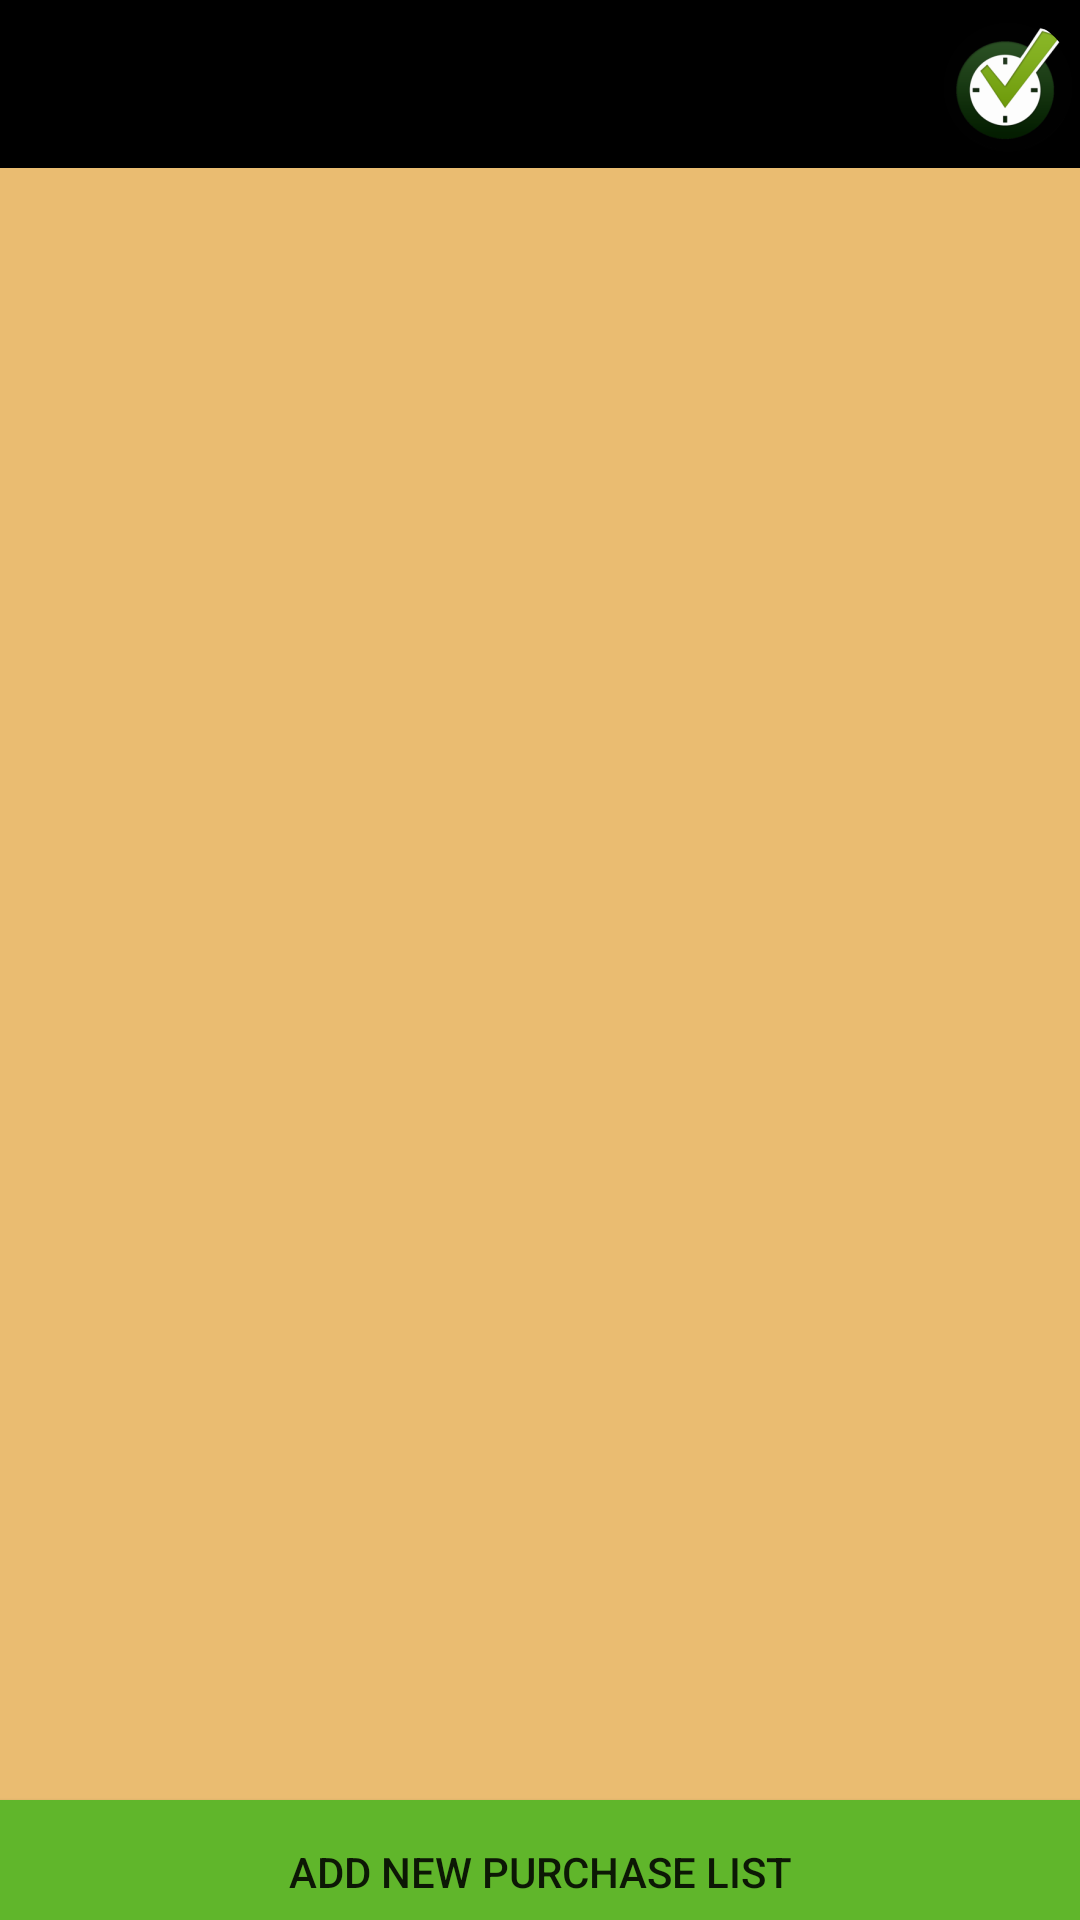

Layout XML and referenced resources for this Android screen:
<!-- AndroidManifest.xml: application theme AppTheme -->
<!-- res/layout/activity_purchase_list.xml -->
<?xml version="1.0" encoding="utf-8"?>
<androidx.constraintlayout.widget.ConstraintLayout xmlns:android="http://schemas.android.com/apk/res/android"
    xmlns:app="http://schemas.android.com/apk/res-auto"
    xmlns:tools="http://schemas.android.com/tools"
    android:layout_width="match_parent"
    android:layout_height="match_parent"
    android:background="@color/appBackground"
    tools:context=".PurchaseListActivity">

    <androidx.constraintlayout.widget.Guideline
        android:id="@+id/guideline52"
        android:layout_width="wrap_content"
        android:layout_height="wrap_content"
        android:orientation="vertical"
        app:layout_constraintGuide_percent="0.0" />

    <androidx.constraintlayout.widget.Guideline
        android:id="@+id/guideline53"
        android:layout_width="wrap_content"
        android:layout_height="wrap_content"
        android:orientation="vertical"
        app:layout_constraintGuide_percent="0.05" />

    <androidx.constraintlayout.widget.Guideline
        android:id="@+id/guideline54"
        android:layout_width="wrap_content"
        android:layout_height="wrap_content"
        android:orientation="vertical"
        app:layout_constraintGuide_percent="0.95" />

    <androidx.constraintlayout.widget.Guideline
        android:id="@+id/guideline55"
        android:layout_width="wrap_content"
        android:layout_height="wrap_content"
        android:orientation="vertical"
        app:layout_constraintGuide_percent="1.0" />

    <androidx.constraintlayout.widget.Guideline
        android:id="@+id/guideline56"
        android:layout_width="wrap_content"
        android:layout_height="wrap_content"
        android:orientation="horizontal"
        app:layout_constraintGuide_percent="0.0" />

    <androidx.constraintlayout.widget.Guideline
        android:id="@+id/guideline57"
        android:layout_width="wrap_content"
        android:layout_height="wrap_content"
        android:orientation="horizontal"
        app:layout_constraintGuide_percent="0.10" />

    <androidx.constraintlayout.widget.Guideline
        android:id="@+id/guideline58"
        android:layout_width="wrap_content"
        android:layout_height="wrap_content"
        android:orientation="horizontal"
        app:layout_constraintGuide_percent="0.95" />

    <androidx.constraintlayout.widget.Guideline
        android:id="@+id/guideline59"
        android:layout_width="wrap_content"
        android:layout_height="wrap_content"
        android:orientation="horizontal"
        app:layout_constraintGuide_percent="1.0" />

    <include
        android:id="@+id/customtoolbar"
        layout="@layout/customactionbar"
        app:layout_constraintBottom_toTopOf="@+id/guideline57"
        app:layout_constraintEnd_toEndOf="parent"
        app:layout_constraintStart_toStartOf="parent"
        app:layout_constraintTop_toTopOf="@+id/guideline56" />

    <ScrollView
        android:id="@+id/scrollView2"
        android:layout_width="0dp"
        android:layout_height="0dp"
        app:layout_constraintBottom_toTopOf="@+id/guideline58"
        app:layout_constraintEnd_toStartOf="@+id/guideline54"
        app:layout_constraintStart_toStartOf="@+id/guideline53"
        app:layout_constraintTop_toTopOf="@+id/guideline57">

        <LinearLayout
            android:layout_width="match_parent"
            android:layout_height="wrap_content"
            android:orientation="vertical">

            <TableLayout
                android:id="@+id/tablePurchaseList"
                android:layout_width="wrap_content"
                android:layout_height="match_parent"
                android:layout_marginTop="1.0dp"
                android:orientation="vertical" />
        </LinearLayout>
    </ScrollView>

    <Button
        android:id="@+id/BtnAddNewPurchaseList"
        android:layout_width="match_parent"
        android:layout_height="wrap_content"
        android:background="@color/btnAddNewGreen"
        android:text="@string/button_addnewpurchaselist"
        android:onClick="AddNewPurchaseList"
        app:layout_constraintBottom_toTopOf="@+id/guideline59"
        app:layout_constraintEnd_toEndOf="parent"
        app:layout_constraintStart_toStartOf="@+id/guideline52"
        app:layout_constraintTop_toTopOf="@+id/guideline58" />
</androidx.constraintlayout.widget.ConstraintLayout>
<!-- res/layout/customactionbar.xml (included above) -->
<?xml version="1.0" encoding="utf-8"?>
<androidx.appcompat.widget.Toolbar xmlns:android="http://schemas.android.com/apk/res/android"
    xmlns:app="http://schemas.android.com/apk/res-auto"
    android:layout_width="match_parent" android:layout_height="wrap_content"
    android:background="@color/taskbarBlack"
    android:theme="@style/ThemeOverlay.AppCompat.Dark.ActionBar">

    <ImageView

        android:layout_width="wrap_content"
        android:layout_height="wrap_content"
        android:contentDescription="@string/app_name"
        app:srcCompat="@mipmap/ic_launcher_round"
        android:layout_gravity="end">
    </ImageView>

</androidx.appcompat.widget.Toolbar>
<!-- resources referenced by this layout -->
<resources>
  <color name="appBackground">#EABC71</color>
  <color name="btnAddNewGreen">#60B62B</color>
  <color name="taskbarBlack">#000000</color>
  <!-- mipmap ic_launcher_round: png bitmap (mipmap-hdpi, 5228 bytes) -->
  <string name="app_name">TASKPRO</string>
  <string name="button_addnewpurchaselist">Add New Purchase List</string>
  <style name="AppTheme" parent="Theme.AppCompat.Light.NoActionBar">
          
          <item name="colorPrimary">@color/taskbarBlack</item>
          <item name="colorPrimaryDark">@color/colorPrimaryDark</item>
          <item name="colorAccent">@color/colorAccent</item>
      </style>
  <color name="colorPrimaryDark">#3700B3</color>
  <color name="colorAccent">#03DAC5</color>
</resources>
